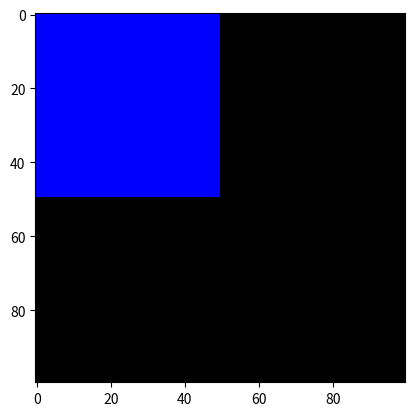

This figure's Python source:
import numpy as np
from matplotlib import pyplot as plt


img = np.zeros((100,100,3), np.uint8)
# Show the black image 
# plt.imshow(img[:, :, ::-1])
# plt.show()

[row, col, _] = img.shape
row_half = int(row / 2)
col_half = int(col / 2)

img[0:row_half, 0:col_half, 0] = 255
img[0:row_half, 0:col_half, 1] = 0
img[0:row_half, 0:col_half, 2] = 0

# Show the result image 
plt.imshow(img[:, :, ::-1])
plt.show()

